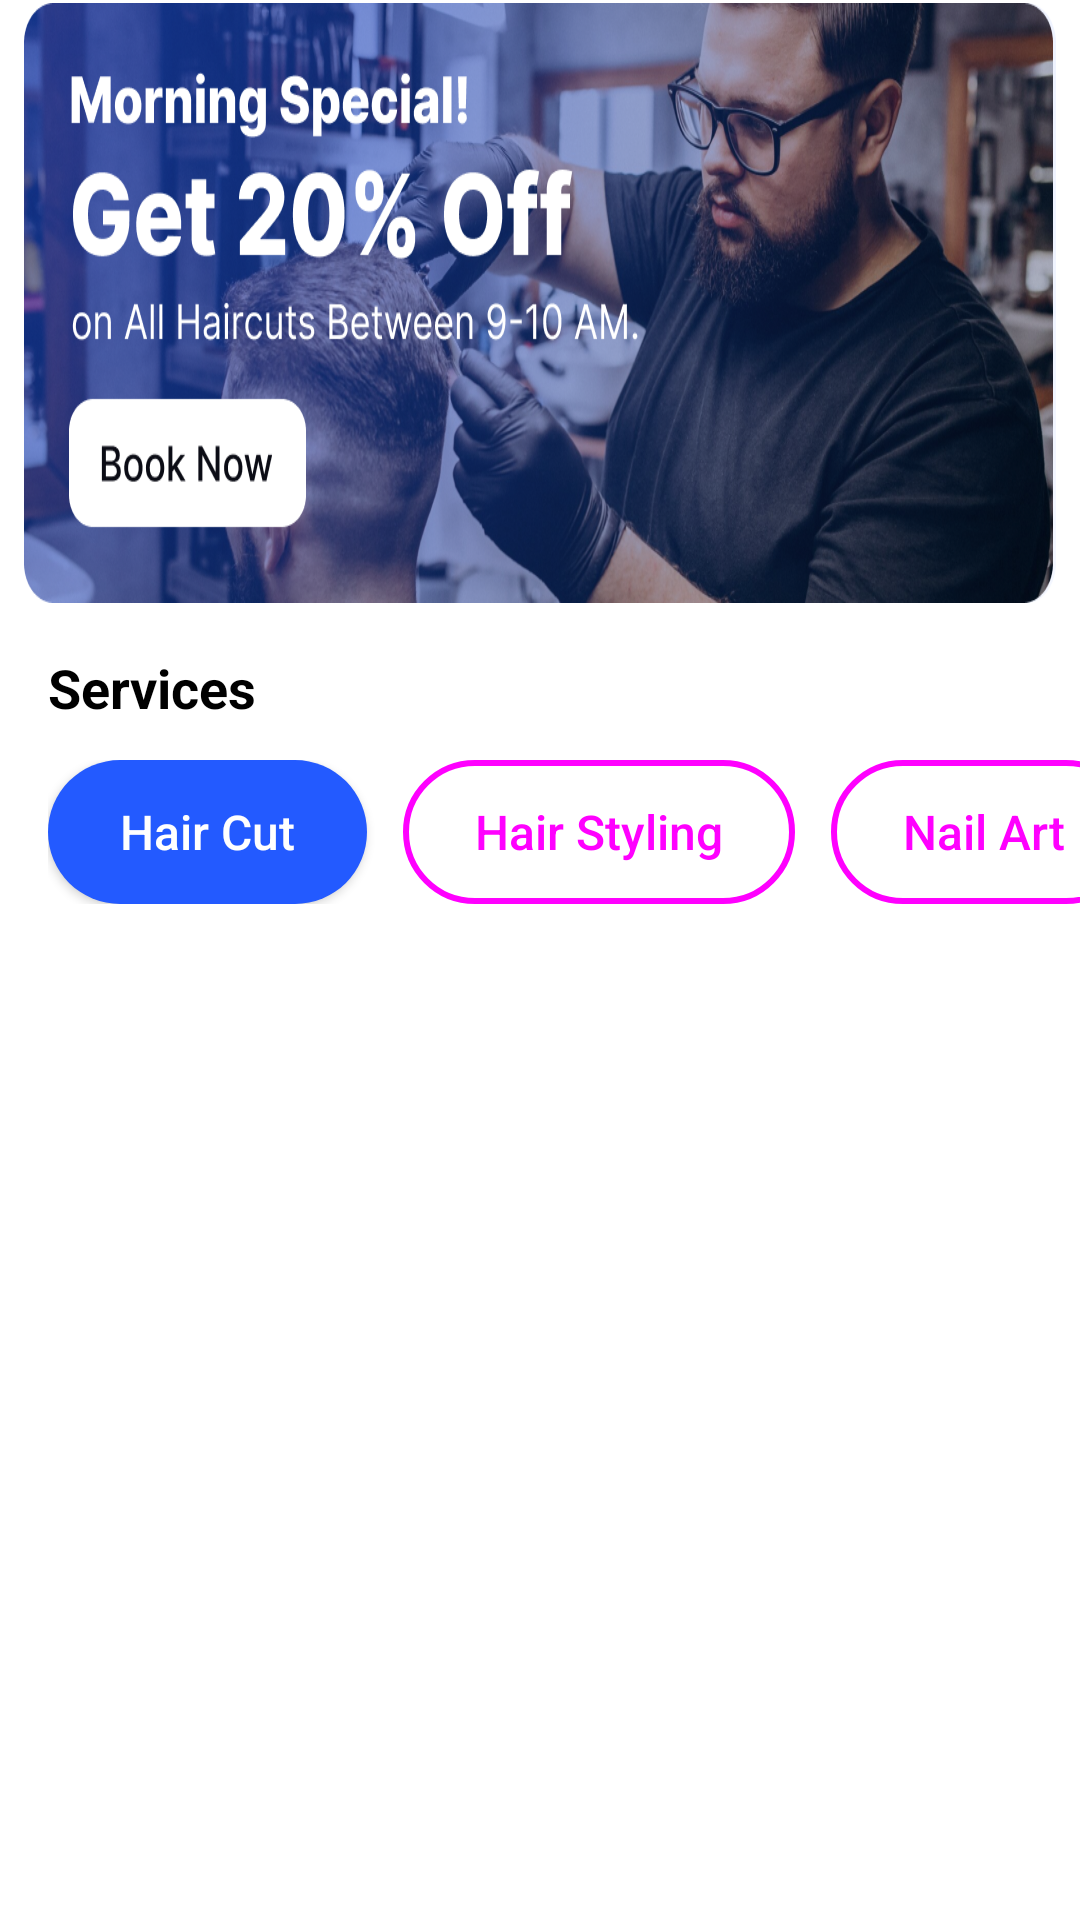

Layout XML and referenced resources for this Android screen:
<!-- AndroidManifest.xml: application theme Theme.Trimmr -->
<!-- res/layout/fragment_home.xml -->
<?xml version="1.0" encoding="utf-8"?>
<androidx.constraintlayout.widget.ConstraintLayout xmlns:android="http://schemas.android.com/apk/res/android"
    xmlns:app="http://schemas.android.com/apk/res-auto"
    xmlns:tools="http://schemas.android.com/tools"
    android:layout_width="match_parent"
    android:layout_height="match_parent"
    tools:context=".ui.home.HomeFragment">

    <ImageView
        android:id="@+id/banner_image"
        android:layout_width="0dp"
        android:layout_height="200dp"
        android:layout_marginStart="8dp"
        android:layout_marginTop="1dp"
        android:layout_marginEnd="8dp"
        android:contentDescription="@string/banner_description"
        android:scaleType="fitXY"
        android:src="@drawable/banner1"
        app:layout_constraintEnd_toEndOf="parent"
        app:layout_constraintStart_toStartOf="parent"
        app:layout_constraintTop_toTopOf="parent" />

    <TextView
        android:id="@+id/services_title"
        android:layout_width="wrap_content"
        android:layout_height="wrap_content"
        android:layout_marginStart="16dp"
        android:layout_marginTop="16dp"
        android:text="Services"
        android:textColor="@android:color/black"
        android:textSize="18sp"
        android:textStyle="bold"
        app:layout_constraintStart_toStartOf="parent"
        app:layout_constraintTop_toBottomOf="@id/banner_image" />

    <HorizontalScrollView
        android:id="@+id/services_scroll"
        android:layout_width="0dp"
        android:layout_height="wrap_content"
        android:layout_marginTop="12dp"
        android:scrollbars="none"
        app:layout_constraintEnd_toEndOf="parent"
        app:layout_constraintStart_toStartOf="parent"
        app:layout_constraintTop_toBottomOf="@id/services_title">

        <LinearLayout
            android:layout_width="wrap_content"
            android:layout_height="wrap_content"
            android:orientation="horizontal"
            android:paddingStart="16dp"
            android:paddingEnd="16dp">

            <Button
                android:id="@+id/btn_hair_cut"
                android:layout_width="wrap_content"
                android:layout_height="wrap_content"
                android:layout_marginEnd="12dp"
                android:background="@drawable/button_service_selected"
                android:minHeight="48dp"
                android:paddingStart="24dp"
                android:paddingTop="12dp"
                android:paddingEnd="24dp"
                android:paddingBottom="12dp"
                android:text="Hair Cut"
                android:textAllCaps="false"
                android:textColor="@android:color/white"
                android:textSize="16sp" />

            <Button
                android:id="@+id/btn_hair_styling"
                android:layout_width="wrap_content"
                android:layout_height="wrap_content"
                android:layout_marginEnd="12dp"
                android:background="@drawable/button_service_unselected"
                android:minHeight="48dp"
                android:paddingStart="24dp"
                android:paddingTop="12dp"
                android:paddingEnd="24dp"
                android:paddingBottom="12dp"
                android:text="Hair Styling"
                android:textAllCaps="false"
                android:textColor="#FF00FF"
                android:textSize="16sp" />

            <Button
                android:id="@+id/btn_nail_art"
                android:layout_width="wrap_content"
                android:layout_height="wrap_content"
                android:layout_marginEnd="12dp"
                android:background="@drawable/button_service_unselected"
                android:minHeight="48dp"
                android:paddingStart="24dp"
                android:paddingTop="12dp"
                android:paddingEnd="24dp"
                android:paddingBottom="12dp"
                android:text="Nail Art"
                android:textAllCaps="false"
                android:textColor="#FF00FF"
                android:textSize="16sp" />

            <Button
                android:id="@+id/btn_massage"
                android:layout_width="wrap_content"
                android:layout_height="wrap_content"
                android:background="@drawable/button_service_unselected"
                android:minHeight="48dp"
                android:paddingStart="24dp"
                android:paddingTop="12dp"
                android:paddingEnd="24dp"
                android:paddingBottom="12dp"
                android:text="Massage"
                android:textAllCaps="false"
                android:textColor="#FF00FF"
                android:textSize="16sp" />

        </LinearLayout>

    </HorizontalScrollView>

    <TextView
        android:id="@+id/text_home"
        android:layout_width="match_parent"
        android:layout_height="wrap_content"
        android:layout_marginStart="8dp"
        android:layout_marginTop="24dp"
        android:layout_marginEnd="8dp"
        android:textAlignment="center"
        android:textSize="20sp"
        app:layout_constraintEnd_toEndOf="parent"
        app:layout_constraintStart_toStartOf="parent"
        app:layout_constraintTop_toBottomOf="@id/services_scroll" />
</androidx.constraintlayout.widget.ConstraintLayout>
<!-- resources referenced by this layout -->
<resources>
  <!-- drawable banner1: png bitmap (drawable, 644616 bytes) -->
  <!-- drawable button_service_selected (drawable) -->
  <?xml version="1.0" encoding="utf-8"?>
  <shape xmlns:android="http://schemas.android.com/apk/res/android"
      android:shape="rectangle">
      <solid android:color="#235AFF" />
      <corners android:radius="24dp" />
  </shape>
  <!-- drawable button_service_unselected (drawable) -->
  <?xml version="1.0" encoding="utf-8"?>
  <shape xmlns:android="http://schemas.android.com/apk/res/android"
      android:shape="rectangle">
      <stroke
          android:width="2dp"
          android:color="#FF00FF" />
      <solid android:color="@android:color/transparent" />
      <corners android:radius="24dp" />
  </shape>
  <string name="banner_description">Home banner image</string>
  <style name="Theme.Trimmr" parent="Theme.MaterialComponents.DayNight.DarkActionBar">
          
          <item name="colorPrimary">@color/primary_blue</item>
          <item name="colorPrimaryVariant">@color/primary_blue_dark</item>
          <item name="colorOnPrimary">@color/white</item>
          
          <item name="colorSecondary">@color/teal_200</item>
          <item name="colorSecondaryVariant">@color/teal_700</item>
          <item name="colorOnSecondary">@color/black</item>
          
          <item name="android:statusBarColor">?attr/colorPrimaryVariant</item>
          
      </style>
  <color name="primary_blue">#235AFF</color>
  <color name="primary_blue_dark">#1A47CC</color>
  <color name="white">#FFFFFFFF</color>
  <color name="teal_200">#FF03DAC5</color>
  <color name="teal_700">#FF018786</color>
  <color name="black">#FF000000</color>
</resources>
